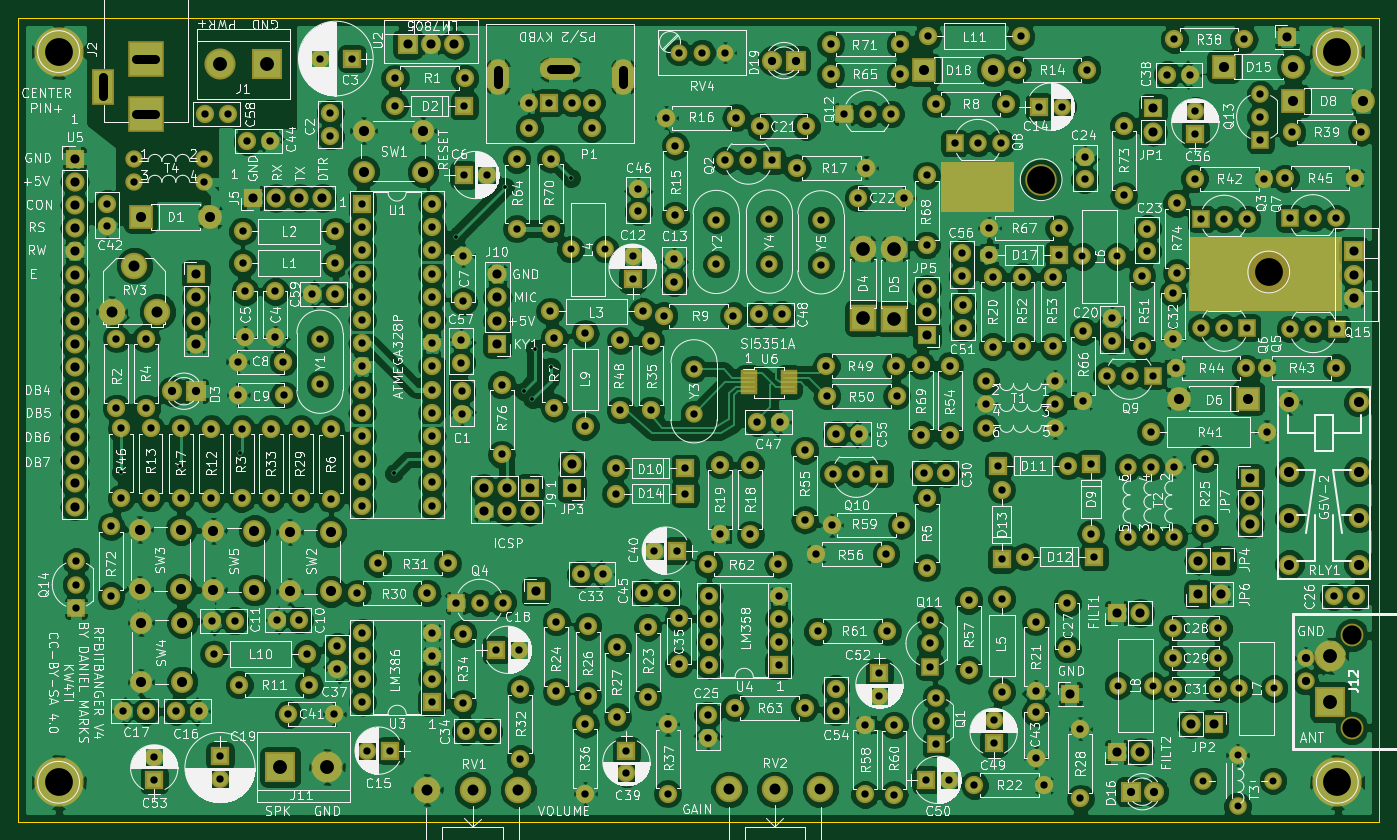
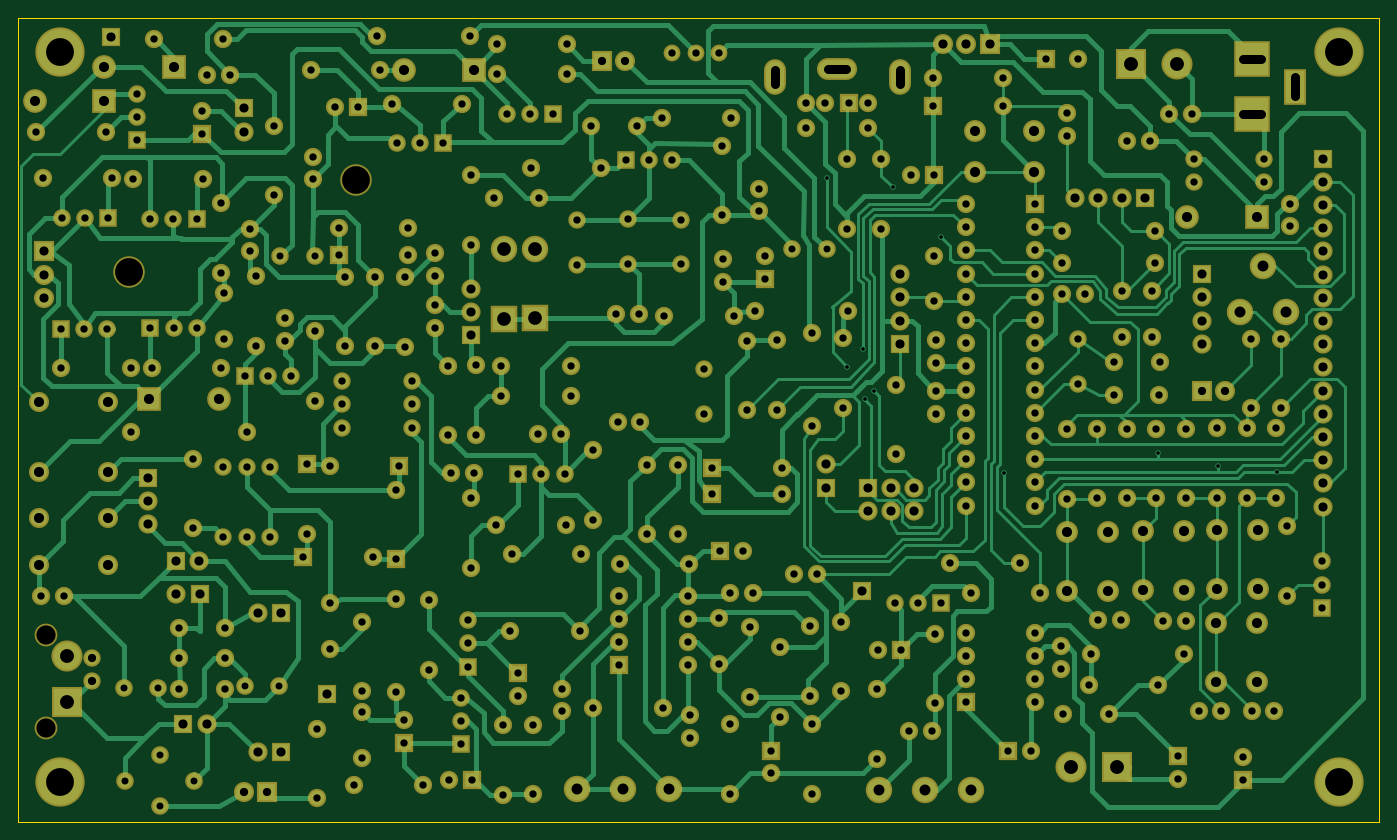
Circuit board: 9 layer files. Board 149.0 x 88.0 mm.
- bottom_copper: RFBitBanger-B.Cu.gbr (88278 bytes)
- bottom_mask: RFBitBanger-B.Mask.gbr (16879 bytes)
- bottom_silk: RFBitBanger-B.SilkS.gbr (265 bytes)
- outline: RFBitBanger-Edge.Cuts.gbr (489 bytes)
- top_copper: RFBitBanger-F.Cu.gbr (511805 bytes)
- top_mask: RFBitBanger-F.Mask.gbr (17756 bytes)
- top_silk: RFBitBanger-F.SilkS.gbr (399303 bytes)
- drill: RFBitBanger-NPTH.drl (220 bytes)
- drill: RFBitBanger.drl (9372 bytes)

=== bottom_copper: RFBitBanger-B.Cu.gbr (88278 bytes, source omitted) ===
=== bottom_mask: RFBitBanger-B.Mask.gbr (16879 bytes, source omitted) ===
=== bottom_silk: RFBitBanger-B.SilkS.gbr ===
G04 #@! TF.FileFunction,Legend,Bot*
%FSLAX46Y46*%
G04 Gerber Fmt 4.6, Leading zero omitted, Abs format (unit mm)*
G04 Created by KiCad (PCBNEW 4.0.7) date 01/11/22 19:50:13*
%MOMM*%
%LPD*%
G01*
G04 APERTURE LIST*
%ADD10C,0.100000*%
G04 APERTURE END LIST*
D10*
M02*

=== outline: RFBitBanger-Edge.Cuts.gbr ===
G04 #@! TF.FileFunction,Profile,NP*
%FSLAX46Y46*%
G04 Gerber Fmt 4.6, Leading zero omitted, Abs format (unit mm)*
G04 Created by KiCad (PCBNEW 4.0.7) date 01/11/22 19:50:13*
%MOMM*%
%LPD*%
G01*
G04 APERTURE LIST*
%ADD10C,0.100000*%
%ADD11C,0.150000*%
G04 APERTURE END LIST*
D10*
D11*
X41025000Y-144775000D02*
X41025000Y-56775000D01*
X190025000Y-144775000D02*
X41025000Y-144775000D01*
X190025000Y-56775000D02*
X190025000Y-144775000D01*
X41025000Y-56775000D02*
X190025000Y-56775000D01*
M02*

=== top_copper: RFBitBanger-F.Cu.gbr (511805 bytes, source omitted) ===
=== top_mask: RFBitBanger-F.Mask.gbr (17756 bytes, source omitted) ===
=== top_silk: RFBitBanger-F.SilkS.gbr (399303 bytes, source omitted) ===
=== drill: RFBitBanger-NPTH.drl ===
M48
;DRILL file {KiCad 4.0.7} date 01/11/22 19:50:14
;FORMAT={-:-/ absolute / metric / decimal}
FMAT,2
METRIC,TZ
T1C2.100
T2C3.048
%
G90
G05
M71
T1
X187.025Y-124.345
X187.025Y-134.505
T2
X153.Y-74.5
X177.92Y-84.6
T0
M30

=== drill: RFBitBanger.drl (9372 bytes, source omitted) ===
